Run: headless pygame with SDL's dummy video driver; simulated clock (each Clock.tick advances the game by its frame time, no real sleeping); random seed 0; keys injected as events and as key.get_pressed() state; mouse plan: one left click at the window centre at the start of phase 2, then a move to the lower-right quarter at the start of phase 3; restart key R tapped at the start of phases 3 and 4.
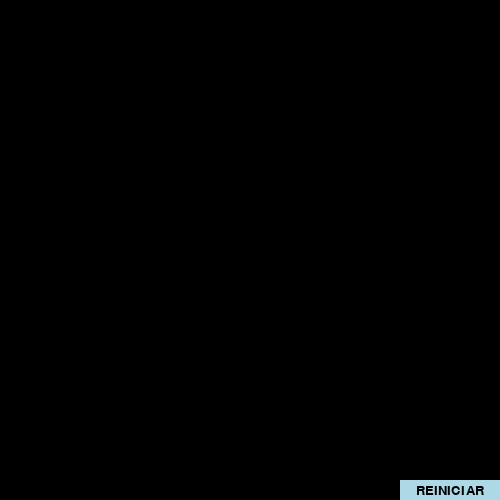
Frame 1 of 4 · flips 1–60 · no input
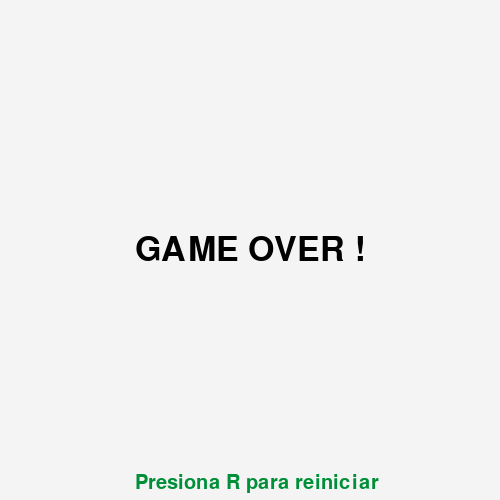
Frame 2 of 4 · flips 61–180 · clicked the window centre · tapped SPACE, RETURN · held RIGHT (→), D
Frame 3 of 4 · flips 181–300 · moved the mouse to the lower-right quarter · tapped R · held DOWN (↓), S · screen unchanged from frame 2, image omitted
Frame 4 of 4 · flips 301–420 · tapped R · held LEFT (←), A, UP (↑), W · screen unchanged from frame 3, image omitted

The pygame program that drew these frames:

'Importación de librerias'
import pygame
import random

'Configuracion de la pantalla'
pygame.init()
pantalla = pygame.display.set_mode((500,500))
pygame.display.update ()
pygame.display.set_caption('SnakeGame')

'Configuracion del juego'
pixel = 10 #Es la medida de los pixeles que usaremos en el juego (Manzana, cuerpo de serpiente)
Pantalla = 500
cabezaX = round(random.randint(10,200)/10) *10 #Es la localizacion
cabezaY = round(random.randint(10,450)/10) *10 #Es la localizacion
x_cambio = 10 # Variable que cambiará para que se mueva en el eje x
y_cambio = 0  # Variable que cambiará para que se mueva en el eje y
manzanaX = round(random.randint(10,430)/10)*10
manzanaY = round(random.randint(10,430)/10)*10
Serpiente = []
Long_serpiente = 1
texto = pygame.font.SysFont("arial", 22)
pausa = False


' Funcion para el SCORE '
def Puntos(score):
    if score < 20:
        puntos = texto.render("Puntos:", True, (255,255,0))
        pantalla.blit(puntos, [0,475])

    if score >= 20:
        puntos = texto.render("Puntos: " + str(score), True, (255,255,0))
        pantalla.blit(puntos, [0,475])

' funcion para agranddar serpiente'
def main_serpiente (pixel, Serpiente):
    for x in Serpiente:
        pygame.draw.rect(pantalla, (57,255,20), [x[0], x[1], pixel,pixel])

'Loop del Juego'
Game_over=False
clock = pygame.time.Clock()


def GameLoop ():
    global Game_over
    global cabezaX
    global cabezaY
    global x_cambio
    global y_cambio
    global manzanaX
    global manzanaY
    global Serpiente
    global Long_serpiente
    global texto
    global pausa


    while not Game_over:
        for event in pygame.event.get():
            if event.type==pygame.QUIT:
                pygame.quit()
                quit()
            if event.type == pygame.KEYDOWN:
                if event.key == pygame.K_LEFT:
                    if x_cambio <= 0 and pausa is False:
                        x_cambio=-pixel
                        y_cambio=0
                if event.key == pygame.K_RIGHT:
                    if x_cambio >= 0  and pausa is False:
                        x_cambio= pixel
                        y_cambio=0

                if event.key == pygame.K_UP:
                    if y_cambio <= 0  and pausa is False:
                        x_cambio=0
                        y_cambio=-pixel

                if event.key == pygame.K_DOWN:
                    if y_cambio >= 0  and pausa is False:
                        x_cambio= 0
                        y_cambio= pixel
                if event.key == pygame.K_p:
                    if pausa is False:
                        pausa= True
                    else:
                        pausa = False   

        if pausa is False:
            cabezaX += x_cambio
            cabezaY += y_cambio
            pantalla.fill((0,0,0))
        # AREA DE BOTON DE REINICIO  #
            mouse = pygame.mouse.get_pos()
            click = pygame.mouse.get_pressed()
            if 400+100 > mouse [0] > 400 and 480+25 > mouse [1] > 480:
                pygame.draw.rect(pantalla,(0,0,255), (400,480,100,25))
                if click [0] == 1:
                    Serpiente =[]
                    cabezaX = round(random.randint(10,200)/10) *10 #Es la localizacion
                    cabezaY = round(random.randint(10,440)/10) *10 #Es la localizacion
                    x_cambio = 10 # Variable que cambiará para que se mueva en el eje x
                    y_cambio = 0  # Variable que cambiará para que se mueva en el eje y
                    manzanaX = round(random.randint(10,430)/10)*10
                    manzanaY = round(random.randint(10,430)/10)*10
                    Long_serpiente = 1
                    
            else:
                pygame.draw.rect(pantalla,(173,216,230), (400,480,100,25))

            font3 = pygame.font.Font(None, 20)
            text3 = font3.render("REINICIAR", True, (0,0,0))
            text_rect2 = text3.get_rect(center=(450,490))
            pantalla.blit(text3, text_rect2)
            pygame.display.update()

            # TERMINA AREA DE BOTON #
            # AREA DE CRECIMIENTO DE SERPIENTE

            pygame.draw.rect(pantalla,(57,255,20), (cabezaX,cabezaY, pixel, pixel)) #Serpiente
            pygame.draw.rect(pantalla,(255,40,0), (manzanaX,manzanaY, pixel, pixel)) #Manzanas
            pygame.draw.rect(pantalla,(227,0,82), (0, 460, 500,10)) # Pared Inferior
            
            cabeza = []
            cabeza.append (cabezaX)
            cabeza.append (cabezaY)
            Serpiente.append(cabeza)

            if len(Serpiente) > Long_serpiente :
                del Serpiente [0]
            
            for x in Serpiente [:-1]:
                if x == cabeza:
                    Game_over = True

            main_serpiente (pixel, Serpiente)
            Puntos (len(Serpiente * 10))
            
            pygame.display.update()

            if cabezaX == manzanaX and cabezaY == manzanaY:
                manzanaX = round(random.randint(10,450)/10)*10
                manzanaY = round(random.randint(10,450)/10)*10
                Long_serpiente += 1


            'Colision Serpiente pared'
            if cabezaX >= 500 or cabezaX < 0 or cabezaY >= 460 or cabezaY < 0:
                Game_over = True

            clock.tick(20)
        




GameLoop()

# AREA DE GAME OVER #
while Game_over:
    pantalla.fill((244,244,244))
    font = pygame.font.Font(None, 50)
    font2 = pygame.font.Font(None, 30)
    text = font.render("GAME OVER !", True, (0,0,0))
    text_rect = text.get_rect(center=(250,250))
    pantalla.blit(text, text_rect)
    text2 = font2.render("Presiona R para reiniciar", True, (0,143,57))
    text_rect = text.get_rect(center=(250,490))
    pantalla.blit(text2, text_rect)
    pygame.display.update()


    for event in pygame.event.get():
        if event.type == pygame.QUIT:
            pygame.quit()
            quit()
        if event.type == pygame.KEYDOWN:
            if event.key == pygame.K_r:
                Game_over = False
                Serpiente =[]
                cabezaX = round(random.randint(10,200)/10) *10 #Es la localizacion
                cabezaY = round(random.randint(10,440)/10) *10 #Es la localizacion
                x_cambio = 10 # Variable que cambiará para que se mueva en el eje x
                y_cambio = 0  # Variable que cambiará para que se mueva en el eje y
                manzanaX = round(random.randint(10,430)/10)*10
                manzanaY = round(random.randint(10,430)/10)*10
                Long_serpiente = 1
                GameLoop()
